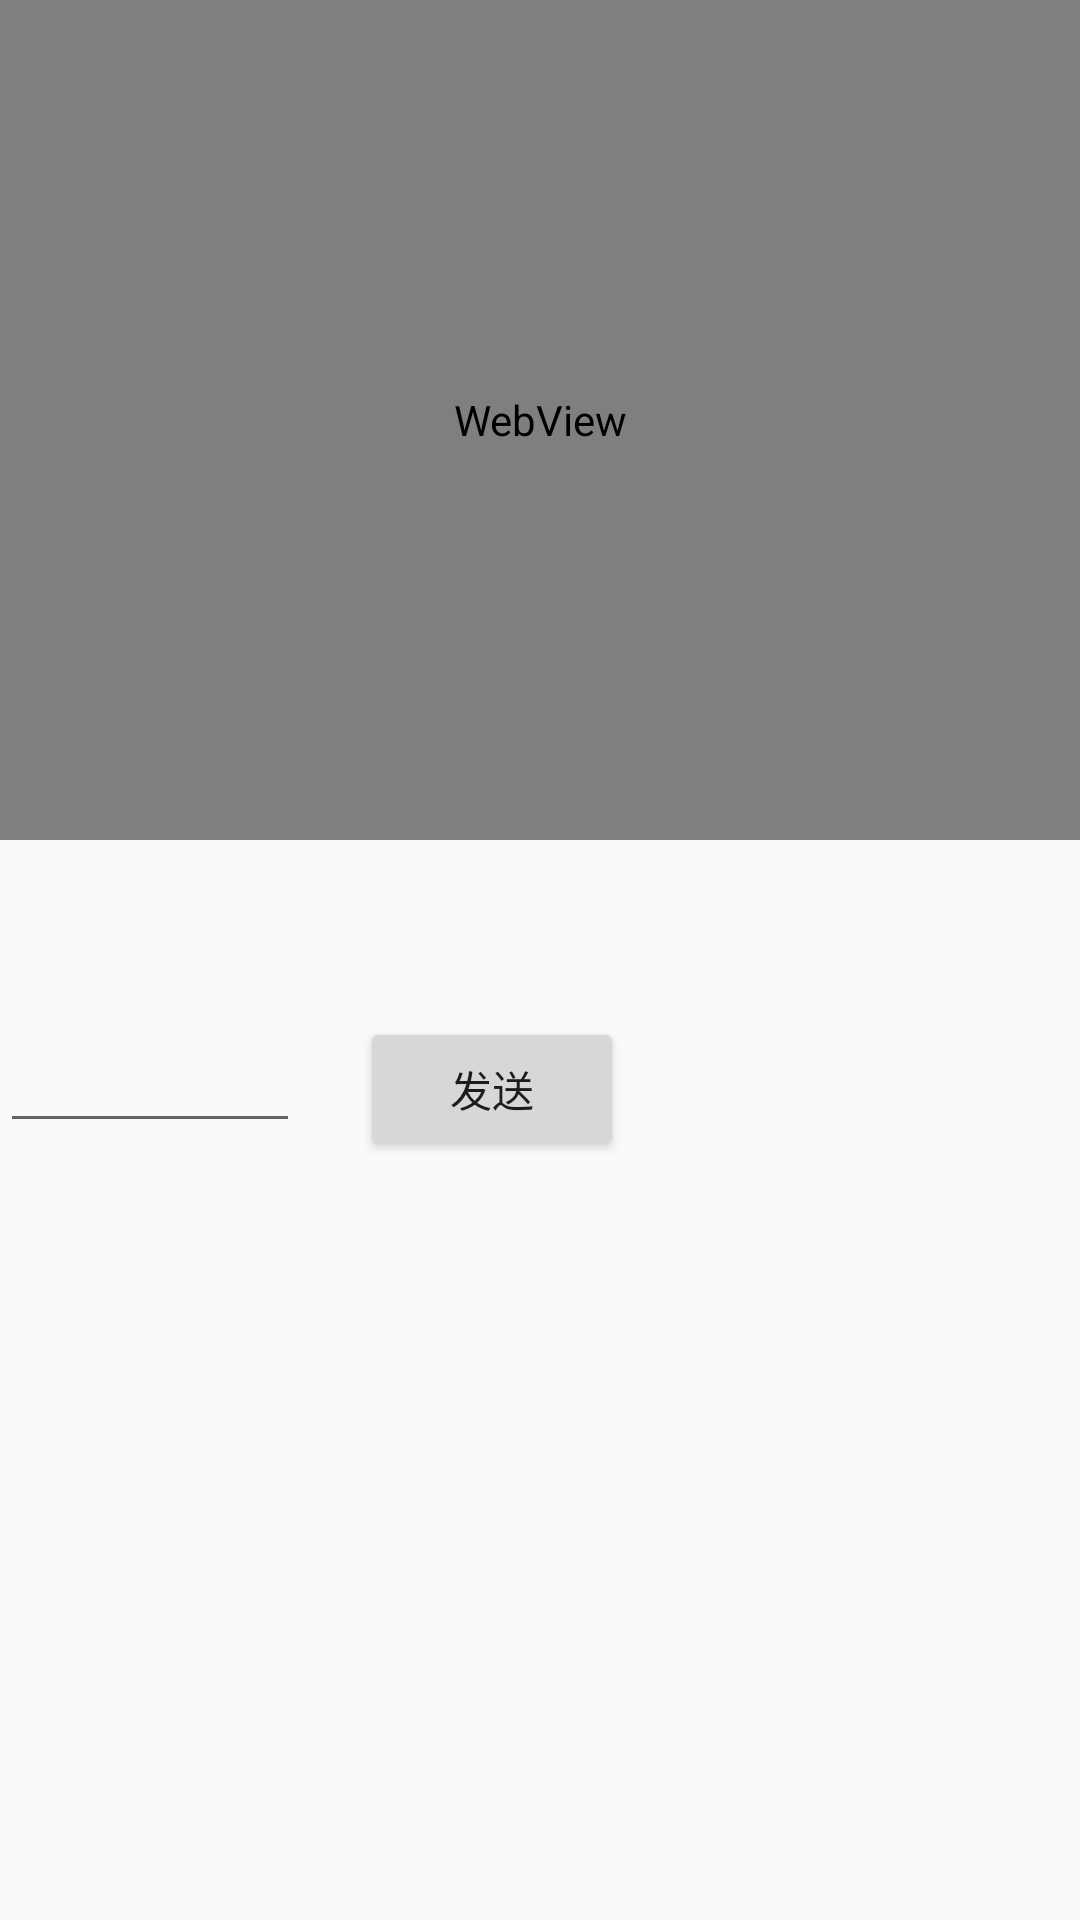

This screen was rendered from an Android layout file. Write that file and the resources it references.
<!-- AndroidManifest.xml: application theme AppTheme -->
<!-- res/layout/activity_web_view.xml -->
<?xml version="1.0" encoding="utf-8"?>
<LinearLayout xmlns:android="http://schemas.android.com/apk/res/android"
    xmlns:app="http://schemas.android.com/apk/res-auto"
    xmlns:tools="http://schemas.android.com/tools"
    android:layout_width="match_parent"
    android:layout_height="match_parent"
    android:orientation="vertical"
    tools:context=".webview.WebViewActivity">

    <WebView
        android:id="@+id/webView"
        android:layout_width="match_parent"
        android:layout_height="280dp" />

    <TextView
        android:id="@+id/textView"
        android:layout_width="match_parent"
        android:layout_height="wrap_content"
        android:layout_marginTop="20dp"
        android:padding="10dp"
        android:textColor="#cc0000"
        tools:text="1234" />

    <LinearLayout
        android:layout_width="match_parent"
        android:layout_height="wrap_content">

        <EditText
            android:id="@+id/edit"
            android:layout_width="100dp"
            android:layout_height="wrap_content"></EditText>

        <Button
            android:id="@+id/button"
            android:layout_width="wrap_content"
            android:layout_height="wrap_content"
            android:layout_marginLeft="20dp"
            android:text="发送" />
    </LinearLayout>

</LinearLayout>
<!-- resources referenced by this layout -->
<resources>
  <style name="AppTheme" parent="Theme.AppCompat.Light.NoActionBar">
          
          <item name="colorPrimary">@color/colorPrimary</item>
          <item name="colorPrimaryDark">@color/colorPrimaryDark</item>
          <item name="colorAccent">@color/colorAccent</item>
          
          <item name="actionOverflowMenuStyle">@style/OverflowMenuStyle</item>
      </style>
  <color name="colorPrimary">#02A8F3</color>
  <color name="colorPrimaryDark">#2095F2</color>
  <color name="colorAccent">#02A8F3</color>
  <style name="OverflowMenuStyle" parent="@style/Widget.AppCompat.PopupMenu.Overflow">
          
          <item name="overlapAnchor">false</item>
          <item name="android:dropDownWidth">match_parent</item>
          
          <item name="android:popupBackground">@color/colorPrimary</item>
          <item name="android:paddingRight">0dp</item>
          
          <item name="android:dropDownVerticalOffset">0dp</item>
          
          <item name="android:dropDownHorizontalOffset">0dp</item>
          
          <item name="android:textColor">@color/white</item>
          <item name="android:textSize">14sp</item>
  
      </style>
  <color name="white">#ffffff</color>
</resources>
